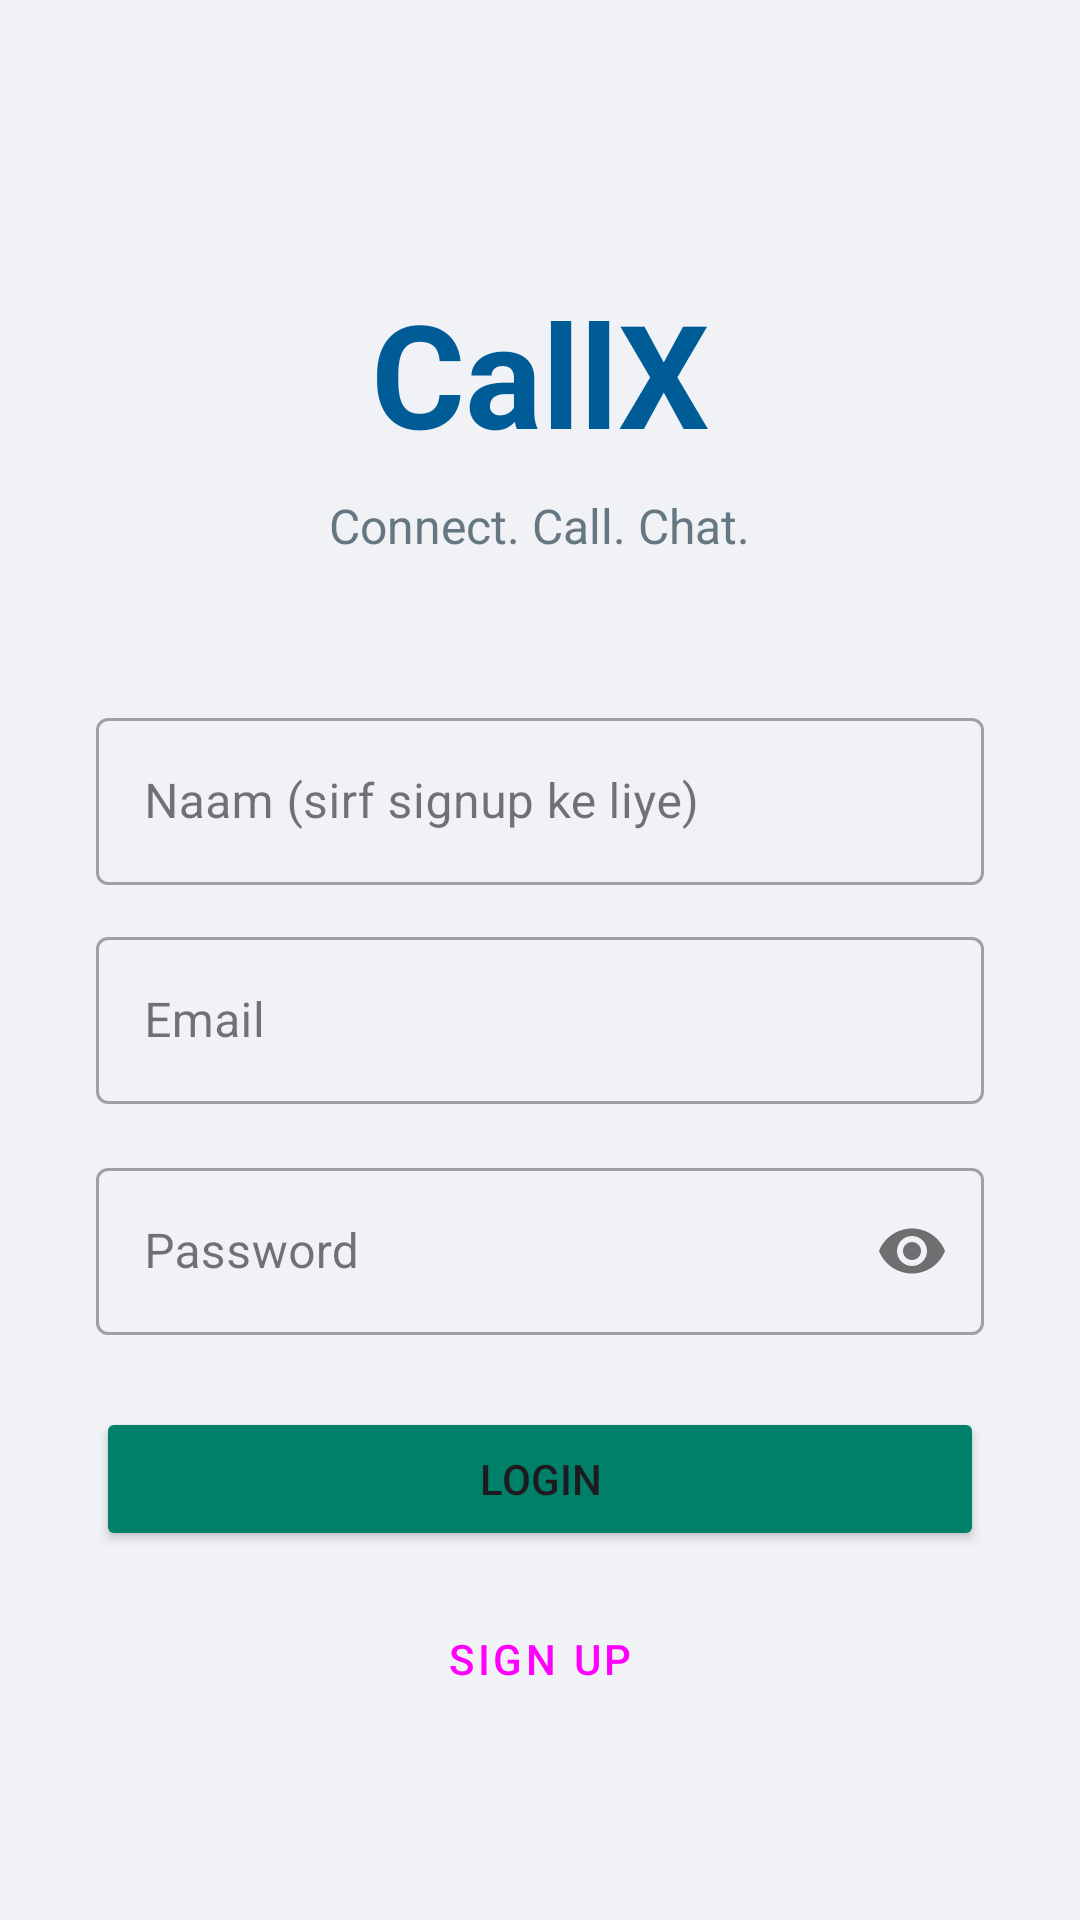

Write the Android layout XML for this screen, with the resource values it uses.
<!-- AndroidManifest.xml: application theme Theme.CallX -->
<!-- res/layout/activity_auth.xml -->
<?xml version="1.0" encoding="utf-8"?>
<ScrollView xmlns:android="http://schemas.android.com/apk/res/android"
    android:layout_width="match_parent"
    android:layout_height="match_parent"
    android:background="#f0f2f5">
    <LinearLayout
        android:layout_width="match_parent"
        android:layout_height="wrap_content"
        android:orientation="vertical"
        android:padding="32dp"
        android:gravity="center_horizontal">
        <TextView
            android:layout_width="wrap_content"
            android:layout_height="wrap_content"
            android:text="CallX"
            android:textSize="48sp"
            android:textStyle="bold"
            android:textColor="#005c97"
            android:layout_marginTop="60dp"/>
        <TextView
            android:layout_width="wrap_content"
            android:layout_height="wrap_content"
            android:text="Connect. Call. Chat."
            android:textColor="#667781"
            android:textSize="16sp"
            android:layout_marginTop="8dp"
            android:layout_marginBottom="48dp"/>
        <com.google.android.material.textfield.TextInputLayout
            android:id="@+id/til_name"
            style="@style/Widget.MaterialComponents.TextInputLayout.OutlinedBox"
            android:layout_width="match_parent"
            android:layout_height="wrap_content"
            android:hint="Naam (sirf signup ke liye)"
            android:layout_marginBottom="12dp">
            <com.google.android.material.textfield.TextInputEditText
                android:id="@+id/et_name"
                android:layout_width="match_parent"
                android:layout_height="wrap_content"
                android:inputType="textPersonName"/>
        </com.google.android.material.textfield.TextInputLayout>
        <com.google.android.material.textfield.TextInputLayout
            android:id="@+id/til_email"
            style="@style/Widget.MaterialComponents.TextInputLayout.OutlinedBox"
            android:layout_width="match_parent"
            android:layout_height="wrap_content"
            android:hint="Email">
            <com.google.android.material.textfield.TextInputEditText
                android:id="@+id/et_email"
                android:layout_width="match_parent"
                android:layout_height="wrap_content"
                android:inputType="textEmailAddress"/>
        </com.google.android.material.textfield.TextInputLayout>
        <com.google.android.material.textfield.TextInputLayout
            android:id="@+id/til_password"
            style="@style/Widget.MaterialComponents.TextInputLayout.OutlinedBox"
            android:layout_width="match_parent"
            android:layout_height="wrap_content"
            android:hint="Password"
            android:layout_marginTop="16dp"
            app:passwordToggleEnabled="true"
            xmlns:app="http://schemas.android.com/apk/res-auto">
            <com.google.android.material.textfield.TextInputEditText
                android:id="@+id/et_password"
                android:layout_width="match_parent"
                android:layout_height="wrap_content"
                android:inputType="textPassword"/>
        </com.google.android.material.textfield.TextInputLayout>
        <TextView
            android:id="@+id/tv_error"
            android:layout_width="match_parent"
            android:layout_height="wrap_content"
            android:textColor="#e91e63"
            android:layout_marginTop="8dp"
            android:visibility="gone"/>
        <Button
            android:id="@+id/btn_login"
            android:layout_width="match_parent"
            android:layout_height="wrap_content"
            android:text="Login"
            android:backgroundTint="#008069"
            android:layout_marginTop="24dp"/>
        <Button
            android:id="@+id/btn_signup"
            android:layout_width="match_parent"
            android:layout_height="wrap_content"
            android:text="Sign Up"
            style="@style/Widget.MaterialComponents.Button.OutlinedButton"
            android:layout_marginTop="12dp"/>
    </LinearLayout>
</ScrollView>
<!-- resources referenced by this layout -->
<resources>
  <style name="Theme.CallX" parent="Theme.Material3.DayNight.NoActionBar">
          <item name="colorPrimary">@color/brand_primary</item>
          <item name="colorPrimaryVariant">@color/brand_primary_dark</item>
          <item name="colorSecondary">@color/brand_accent</item>
          <item name="colorOnPrimary">@color/text_on_primary</item>
          <item name="android:windowBackground">@color/surface_bg</item>
          <item name="android:statusBarColor">@color/brand_primary_dark</item>
          <item name="android:navigationBarColor">@color/surface_bg</item>
      </style>
</resources>
